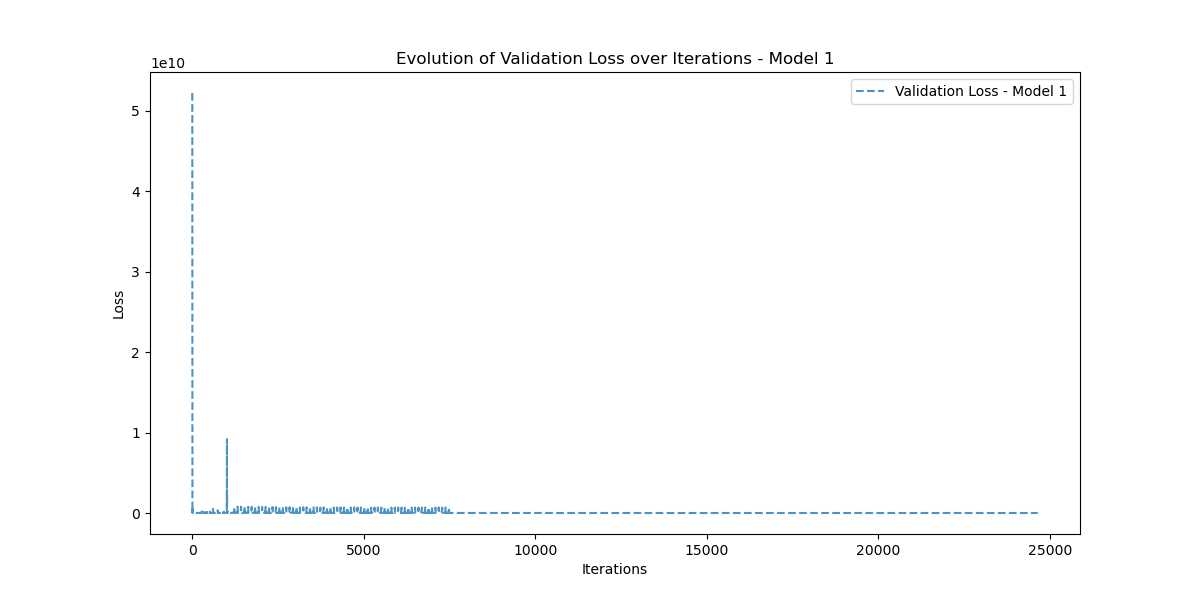

The table this chart was drawn from, first rows:
Iteration, Validation_Loss
0, 52204940000
1, 49834136000
2, 21270129000
3, 6607202000
4, 6011770000
5, 318573440
6, 58260124
7, 506785660
8, 446092260
9, 318251780
10, 51435030
11, 42304508
12, 99776200
13, 79690910
14, 74334170
15, 39166372
16, 37676304
17, 33221600
18, 32200076
19, 34965824
20, 31684724
21, 34199520
22, 31122796
23, 32988130
24, 30656502
25, 32108486
26, 30231172
27, 31554230
28, 29840514
29, 31224668
30, 29499266
31, 31018772
32, 29208102
33, 30848930
34, 28959384
35, 30636356
36, 28744782
37, 30321856
38, 28568694
39, 29891952
40, 28454822
41, 29397528
42, 28426488
43, 28931952
44, 28466566
45, 28575480
46, 28502248
47, 28353268
48, 28460198
49, 28244206
50, 28337908
51, 28203140
52, 28197944
53, 28170716
54, 28096138
55, 28107844
56, 28039686
57, 28025874
58, 27998834
59, 27957676
... 24,582 more rows
